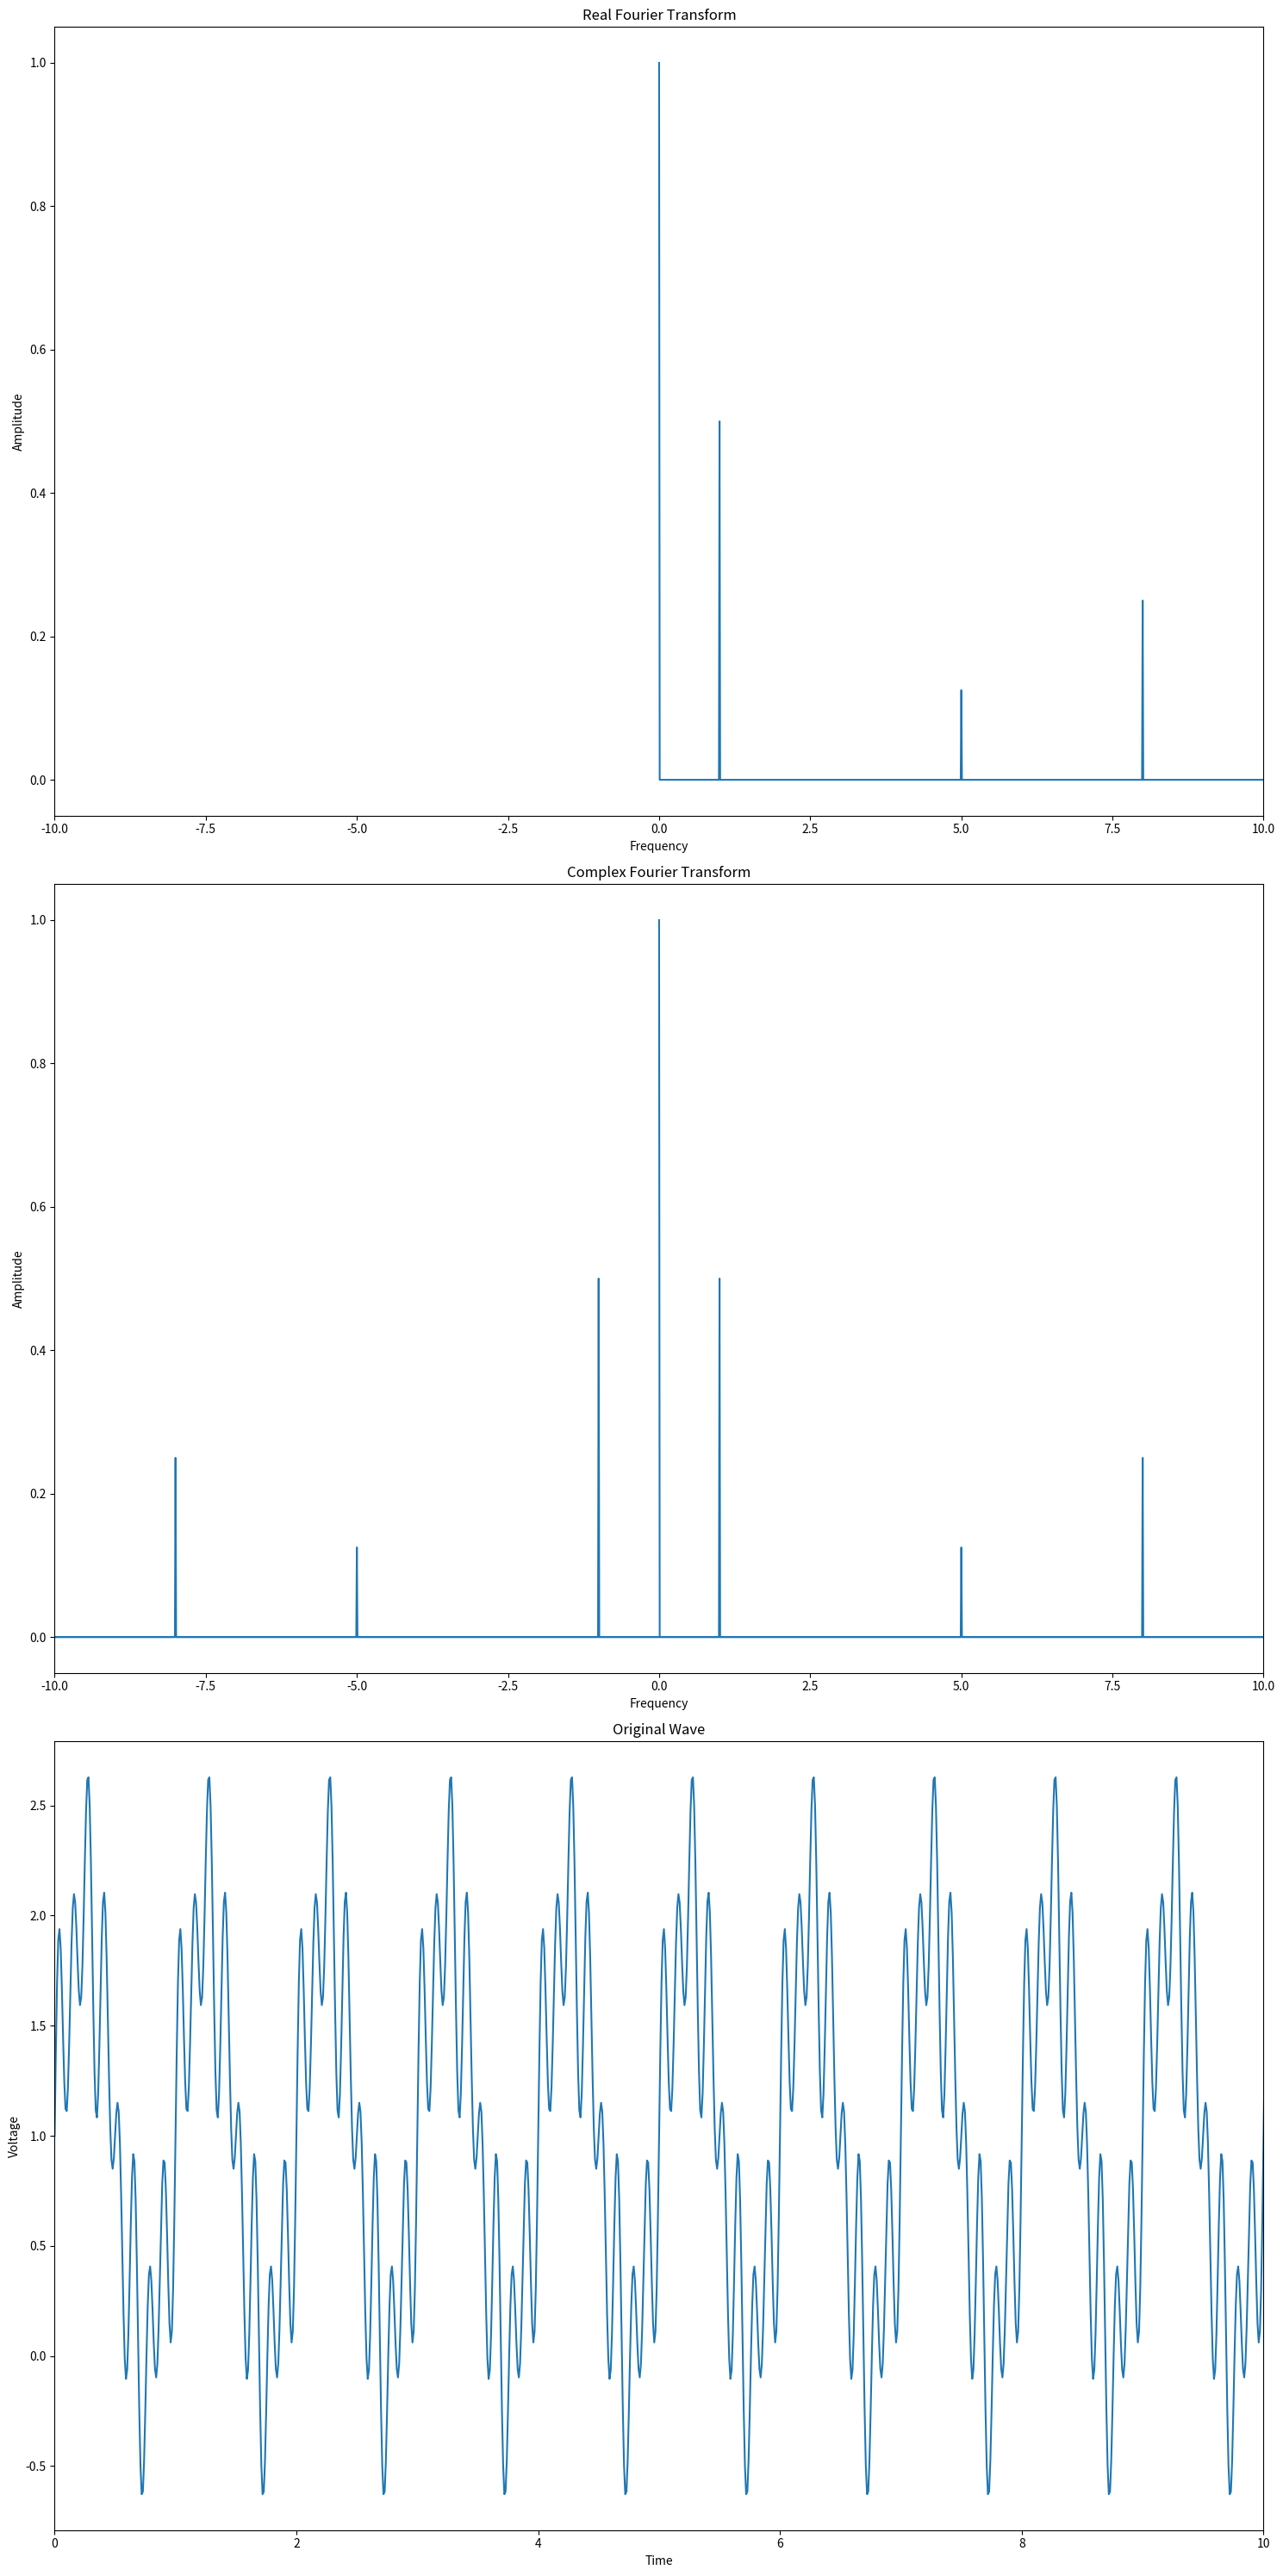

The script that saved this image:
import numpy as np
import matplotlib.pyplot as plt

steps = 10000
f = np.empty(steps)
t = np.empty(steps)
dt = 0.01

for i in range(steps):
    f[i] = np.sin(2 * np.pi * dt * i) + 0.5*np.sin(2 * np.pi * dt * i * 8) + 0.25*np.sin(2 * np.pi * dt * i * 5) + 1
    t[i] = dt*i
    t[i] = dt*i

real = np.fft.rfft(f, norm = 'forward')
complex = np.fft.fft(f, norm = 'forward')
real_freq = np.fft.rfftfreq(n = steps, d = dt)
freq = np.fft.fftfreq(n = len(complex), d = dt)

figure, axis = plt.subplots(3, 1, figsize=(15, 30))

axis[0].plot(real_freq, np.abs(real)) 
axis[0].set_title("Real Fourier Transform")
axis[0].set_xlabel("Frequency")
axis[0].set_ylabel("Amplitude")
axis[0].set_xlim([-10, 10])

axis[1].plot(freq, np.abs(complex)) 
axis[1].set_title("Complex Fourier Transform")
axis[1].set_xlabel("Frequency")
axis[1].set_ylabel("Amplitude")
axis[1].set_xlim([-10, 10])

axis[2].plot(t, f) 
axis[2].set_title("Original Wave")
axis[2].set_xlabel("Time")
axis[2].set_ylabel("Voltage")
axis[2].set_xlim([0, 10])

plt.tight_layout()
plt.show()